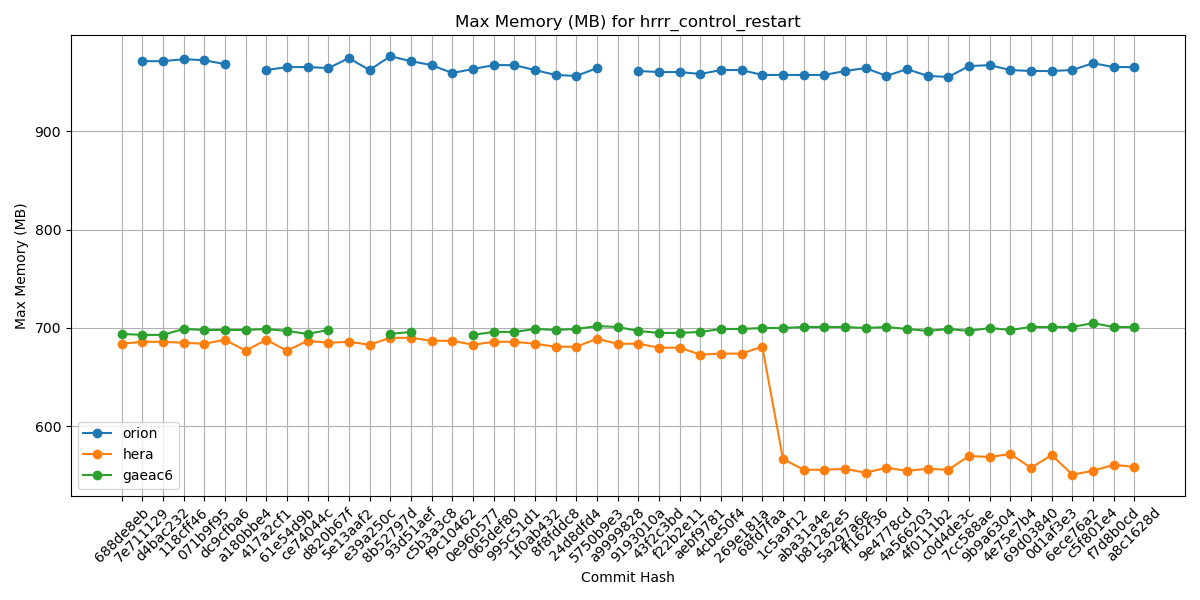

Values plotted in this chart, from the file beside it:
Hash, orion, hera, gaeac6
688de8eb, , 684, 694
7e711129, 971, 686, 693
d4bac232, 971, 686, 693
118cff46, 973, 685, 699
071b9f95, 972, 684, 698
dc9cfba6, 968, 688, 698
a180bbe4, , 677, 698
417a2cf1, 962, 688, 699
61e54d9b, 965, 677, 697
ce74044c, 965, 687, 694
d820b67f, 964, 685, 698
5e13aaf2, 974, 686, 
e39a250c, 962, 683, 
8b52797d, 976, 690, 694
93d51aef, 971, 690, 696
c5b3a3c8, 967, 687, 
f9c10462, 959, 687, 
0e960577, 963, 683, 693
065def80, 967, 686, 696
995c51d1, 967, 686, 696
1f0ab432, 962, 684, 699
8f8fddc8, 957, 681, 698
24d8dfd4, 956, 681, 699
5750b9e3, 964, 689, 702
a9999828, , 684, 701
9193010a, 961, 684, 697
43f2c3bd, 960, 680, 695
f22b2e11, 960, 680, 695
aebf9781, 958, 673, 696
4cbe50f4, 962, 674, 699
269e181a, 962, 674, 699
68fd7faa, 957, 681, 700
1c5a9f12, 957, 567, 700
aba31a4e, 957, 556, 701
b81282e5, 957, 556, 701
5a297a6e, 961, 557, 701
ff162f36, 964, 553, 700
9e4778cd, 956, 558, 701
4a566203, 963, 555, 699
4f0111b2, 956, 557, 697
c0d4de3c, 955, 556, 699
7cc588ae, 966, 570, 697
9b9a6304, 967, 569, 700
4e75e7b4, 962, 572, 698
69d03840, 961, 558, 701
0d1af3e3, 961, 571, 701
6ece76a2, 962, 551, 701
c5f801e4, 969, 555, 705
f7d8b0cd, 965, 561, 701
a8c1628d, 965, 559, 701
